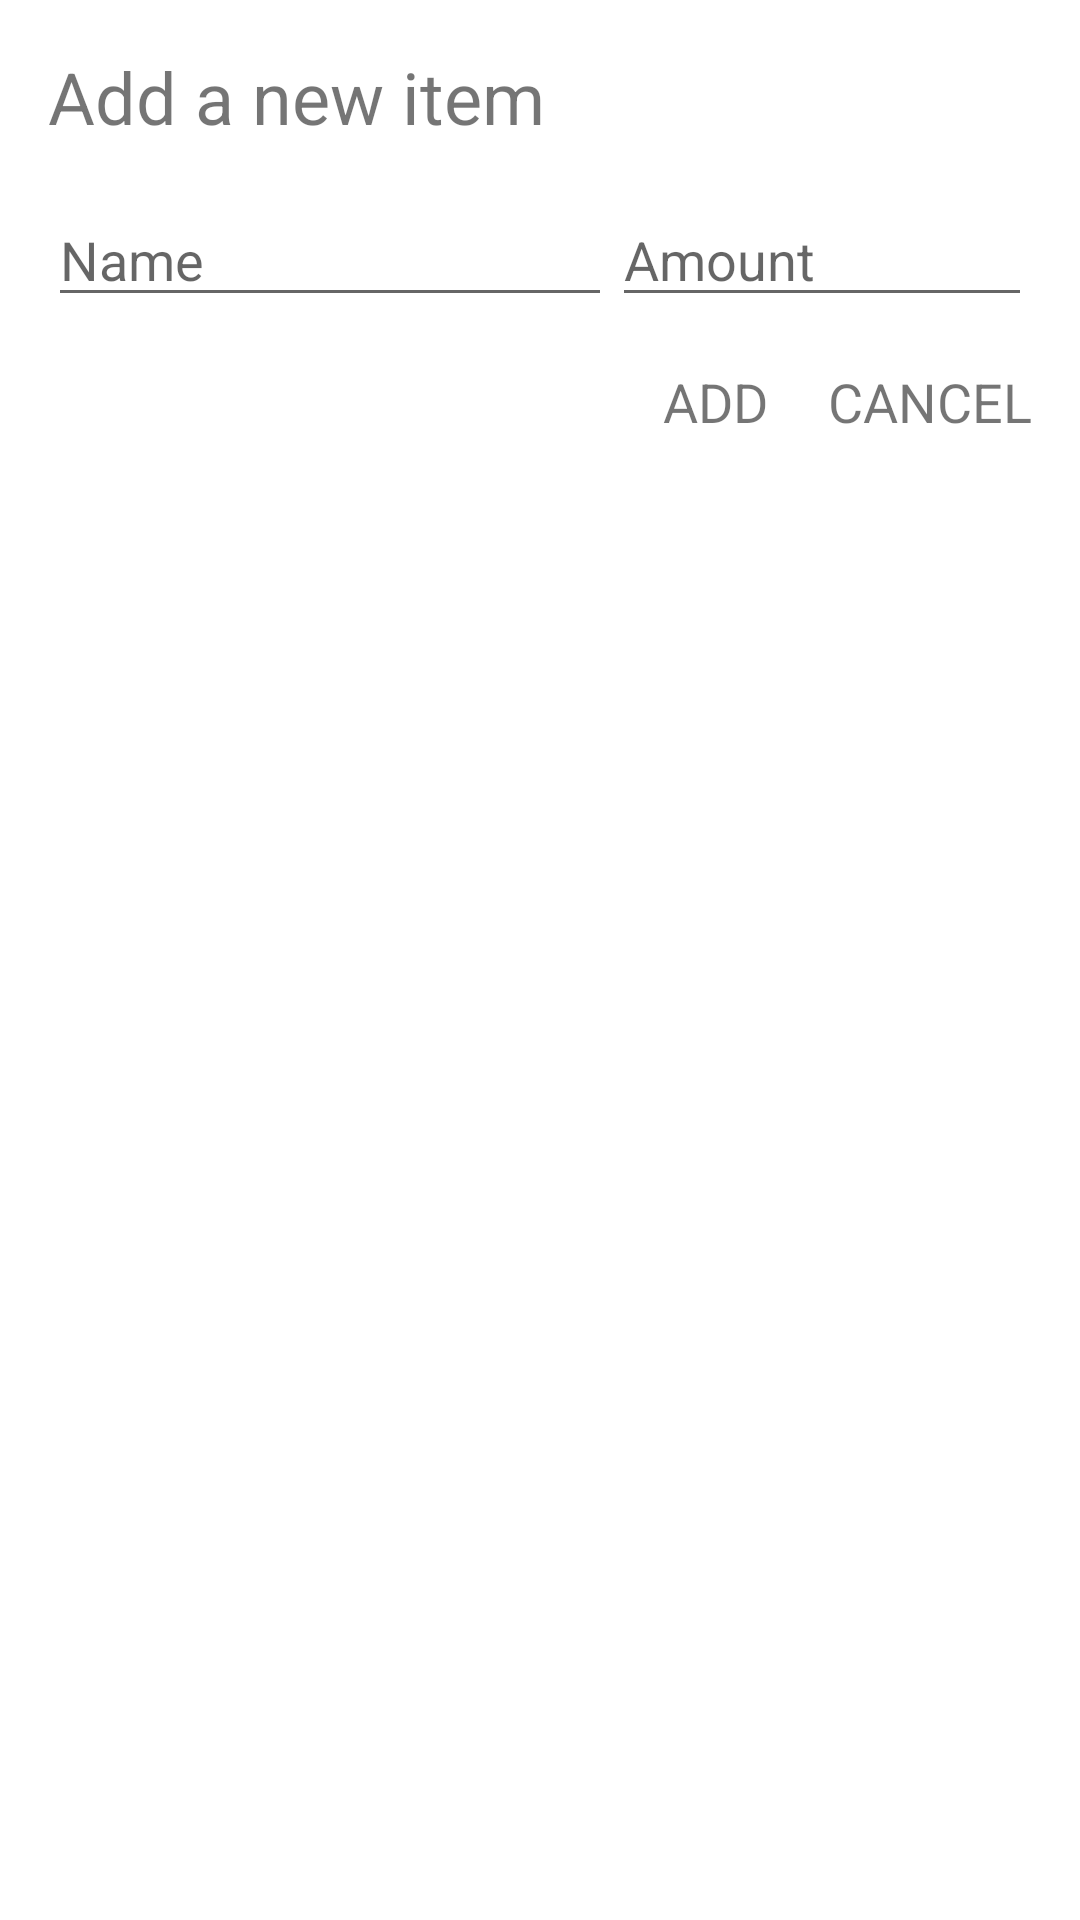

Produce the Android XML layout that renders to this screen, including the resource entries it uses.
<!-- AndroidManifest.xml: application theme Theme.Shoppistings -->
<!-- res/layout/dialog_add_shopping_item.xml -->
<?xml version="1.0" encoding="utf-8"?>
<androidx.constraintlayout.widget.ConstraintLayout xmlns:android="http://schemas.android.com/apk/res/android"
    xmlns:app="http://schemas.android.com/apk/res-auto"
    xmlns:tools="http://schemas.android.com/tools"
    android:padding="16dp"
    android:layout_width="300dp"
    android:layout_height="wrap_content">

    <TextView
        android:id="@+id/tvTitle"
        android:layout_width="match_parent"
        android:layout_height="wrap_content"
        android:text="Add a new item"
        android:textSize="24dp"
        app:layout_constraintEnd_toEndOf="parent"
        app:layout_constraintStart_toStartOf="parent"
        app:layout_constraintTop_toTopOf="parent" />

    <EditText
        android:id="@+id/etName"
        android:layout_width="0dp"
        android:layout_height="wrap_content"
        android:layout_marginTop="16dp"
        android:ems="10"
        android:inputType="text"
        android:hint="Name"
        app:layout_constraintEnd_toStartOf="@+id/etAmount"
        app:layout_constraintStart_toStartOf="parent"
        app:layout_constraintTop_toBottomOf="@+id/tvTitle" />

    <EditText
        android:id="@+id/etAmount"
        android:layout_width="140dp"
        android:layout_height="wrap_content"
        android:layout_marginTop="16dp"
        android:ems="10"
        android:inputType="number"
        android:hint="Amount"
        app:layout_constraintEnd_toEndOf="parent"
        app:layout_constraintTop_toBottomOf="@+id/tvTitle" />

    <TextView
        android:id="@+id/tvCancel"
        android:layout_width="wrap_content"
        android:layout_height="wrap_content"
        android:layout_marginTop="16dp"
        android:text="CANCEL"
        android:textSize="18dp"
        app:layout_constraintEnd_toEndOf="parent"
        app:layout_constraintTop_toBottomOf="@+id/etAmount" />

    <TextView
        android:id="@+id/tvAdd"
        android:layout_width="wrap_content"
        android:layout_height="wrap_content"
        android:paddingRight="20dp"
        android:layout_marginTop="16dp"
        android:text="ADD"
        android:textSize="18dp"
        app:layout_constraintEnd_toStartOf="@+id/tvCancel"
        app:layout_constraintTop_toBottomOf="@+id/etAmount" />

</androidx.constraintlayout.widget.ConstraintLayout>
<!-- resources referenced by this layout -->
<resources>
  <style name="Theme.Shoppistings" parent="Theme.MaterialComponents.DayNight.DarkActionBar">
          
          <item name="colorPrimary">@color/purple_500</item>
          <item name="colorPrimaryVariant">@color/purple_700</item>
          <item name="colorOnPrimary">@color/white</item>
          
          <item name="colorSecondary">@color/teal_200</item>
          <item name="colorSecondaryVariant">@color/teal_700</item>
          <item name="colorOnSecondary">@color/black</item>
          
          <item name="android:statusBarColor" tools:targetApi="l">?attr/colorPrimaryVariant</item>
          
      </style>
  <color name="purple_500">#4AAFF7</color>
  <color name="purple_700">#4AAFF7</color>
  <color name="white">#FFFFFFFF</color>
  <color name="teal_200">#FF03DAC5</color>
  <color name="teal_700">#FF018786</color>
  <color name="black">#FF000000</color>
</resources>
